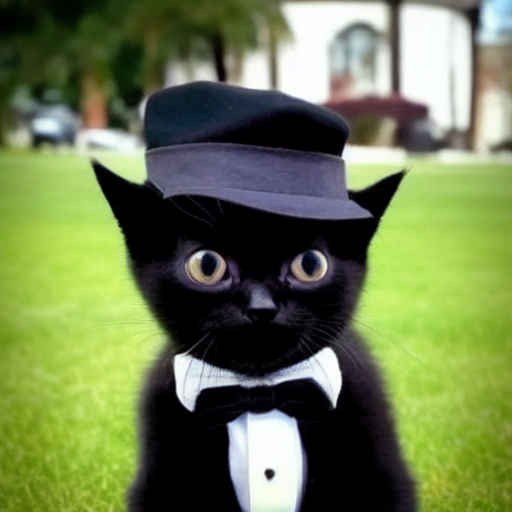
Generation parameters embedded in this image by AUTOMATIC1111 Stable Diffusion web UI or a fork of it (Forge, ...) (PNG 'parameters' text chunk):
black kitten wearing a hat and a suit
Steps: 50, Sampler: Euler a, CFG scale: 7, Seed: 3216632462, Face restoration: CodeFormer, Size: 512x512, Model hash: bd09c871